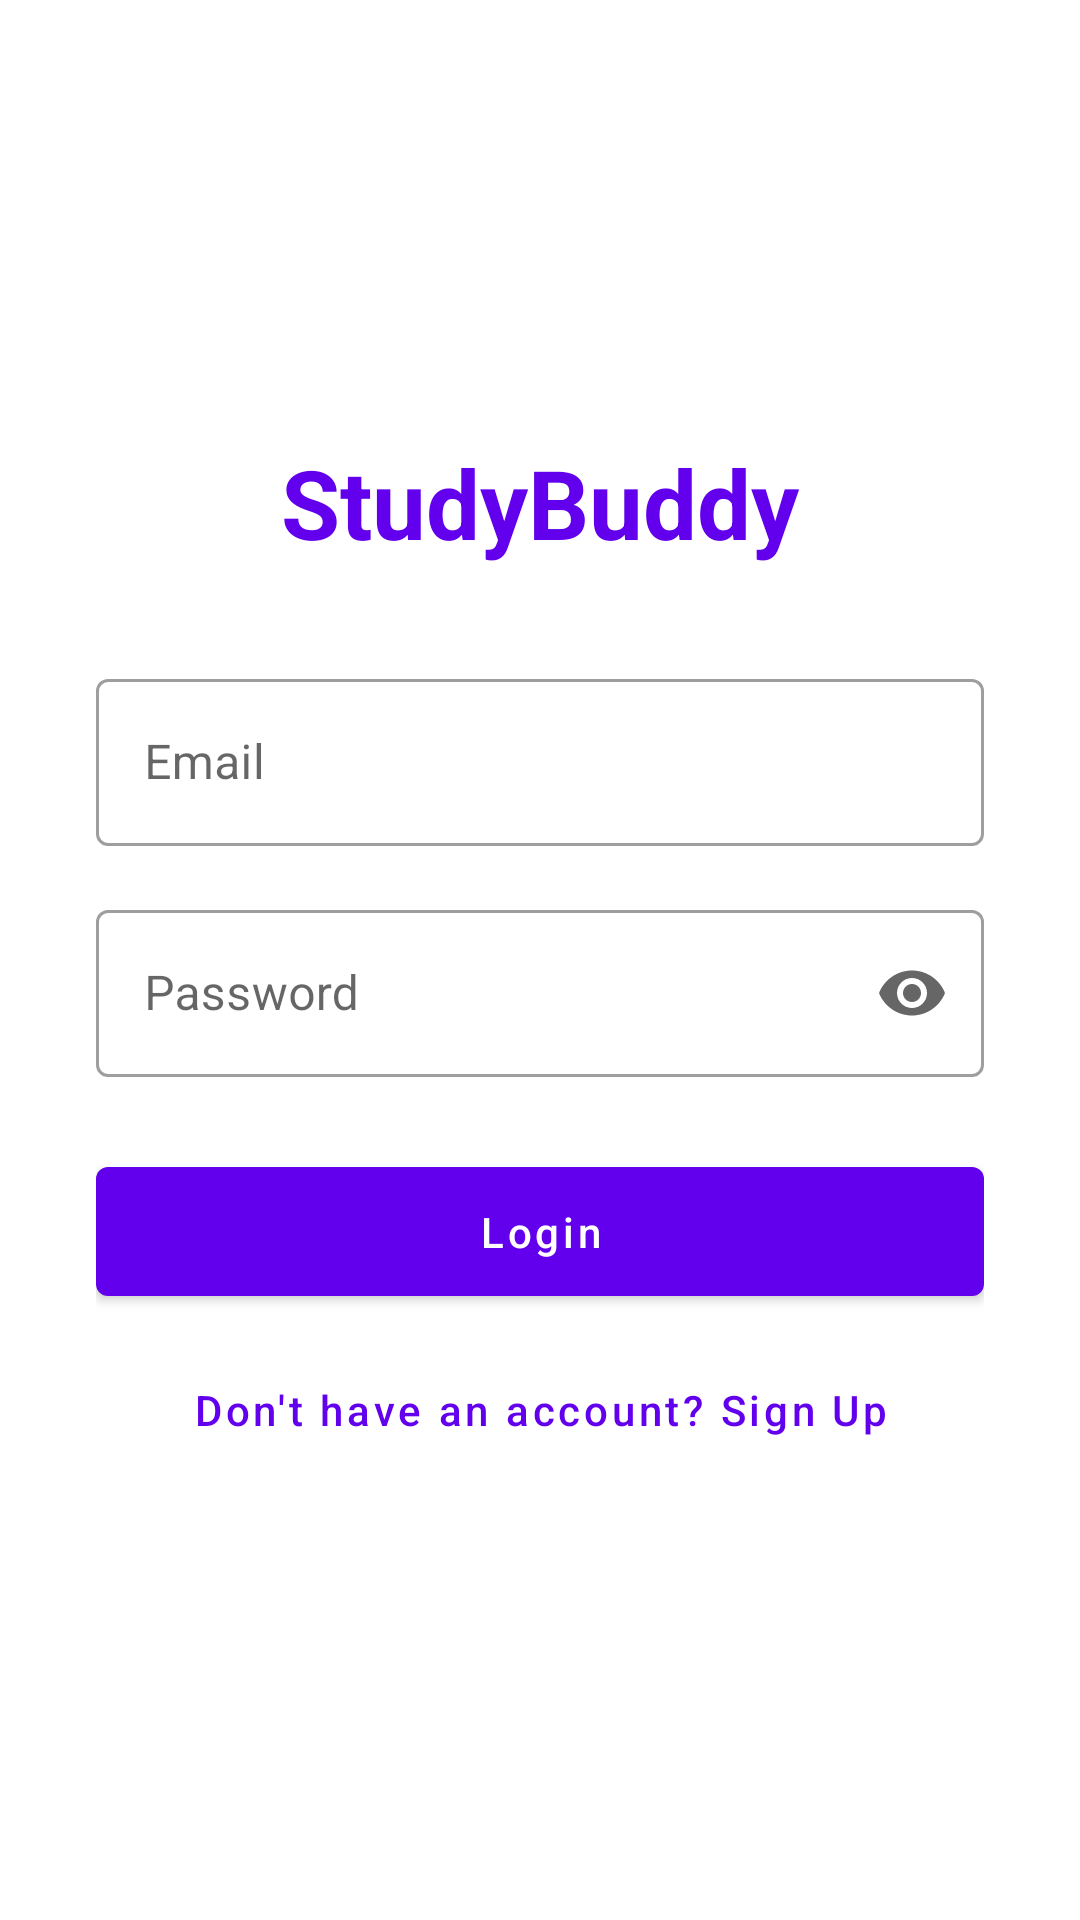

This screen was rendered from an Android layout file. Write that file and the resources it references.
<!-- AndroidManifest.xml: activity theme Theme.StudyBuddy.NoActionBar -->
<!-- res/layout/activity_login.xml -->
<?xml version="1.0" encoding="utf-8"?>
<ScrollView
    xmlns:android="http://schemas.android.com/apk/res/android"
    xmlns:app="http://schemas.android.com/apk/res-auto"
    android:layout_width="match_parent"
    android:layout_height="match_parent"
    android:fillViewport="true">

    <LinearLayout
        android:layout_width="match_parent"
        android:layout_height="wrap_content"
        android:gravity="center"
        android:orientation="vertical"
        android:padding="32dp">

        <TextView
            android:layout_width="wrap_content"
            android:layout_height="wrap_content"
            android:layout_marginBottom="32dp"
            android:text="StudyBuddy"
            android:textSize="32sp"
            android:textStyle="bold"
            android:textColor="@color/purple_500"/>

        <com.google.android.material.textfield.TextInputLayout
            style="@style/Widget.MaterialComponents.TextInputLayout.OutlinedBox"
            android:layout_width="match_parent"
            android:layout_height="wrap_content"
            android:layout_marginBottom="16dp">

            <com.google.android.material.textfield.TextInputEditText
                android:id="@+id/emailInput"
                android:layout_width="match_parent"
                android:layout_height="wrap_content"
                android:hint="Email"
                android:inputType="textEmailAddress" />

        </com.google.android.material.textfield.TextInputLayout>

        <com.google.android.material.textfield.TextInputLayout
            style="@style/Widget.MaterialComponents.TextInputLayout.OutlinedBox"
            android:layout_width="match_parent"
            android:layout_height="wrap_content"
            android:layout_marginBottom="24dp"
            app:endIconMode="password_toggle">

            <com.google.android.material.textfield.TextInputEditText
                android:id="@+id/passwordInput"
                android:layout_width="match_parent"
                android:layout_height="wrap_content"
                android:hint="Password"
                android:inputType="textPassword" />

        </com.google.android.material.textfield.TextInputLayout>

        <com.google.android.material.button.MaterialButton
            android:id="@+id/loginButton"
            android:layout_width="match_parent"
            android:layout_height="wrap_content"
            android:layout_marginBottom="8dp"
            android:padding="12dp"
            android:text="Login" />

        <com.google.android.material.button.MaterialButton
            android:id="@+id/signupButton"
            style="@style/Widget.MaterialComponents.Button.TextButton"
            android:layout_width="wrap_content"
            android:layout_height="wrap_content"
            android:text="Don't have an account? Sign Up" />

        <ProgressBar
            android:id="@+id/progressBar"
            android:layout_width="wrap_content"
            android:layout_height="wrap_content"
            android:layout_marginTop="16dp"
            android:visibility="gone" />

    </LinearLayout>
</ScrollView>
<!-- resources referenced by this layout -->
<resources>
  <color name="purple_500">#FF6200EE</color>
  <style name="Theme.StudyBuddy.NoActionBar">
          <item name="windowActionBar">false</item>
          <item name="windowNoTitle">true</item>
      </style>
</resources>
